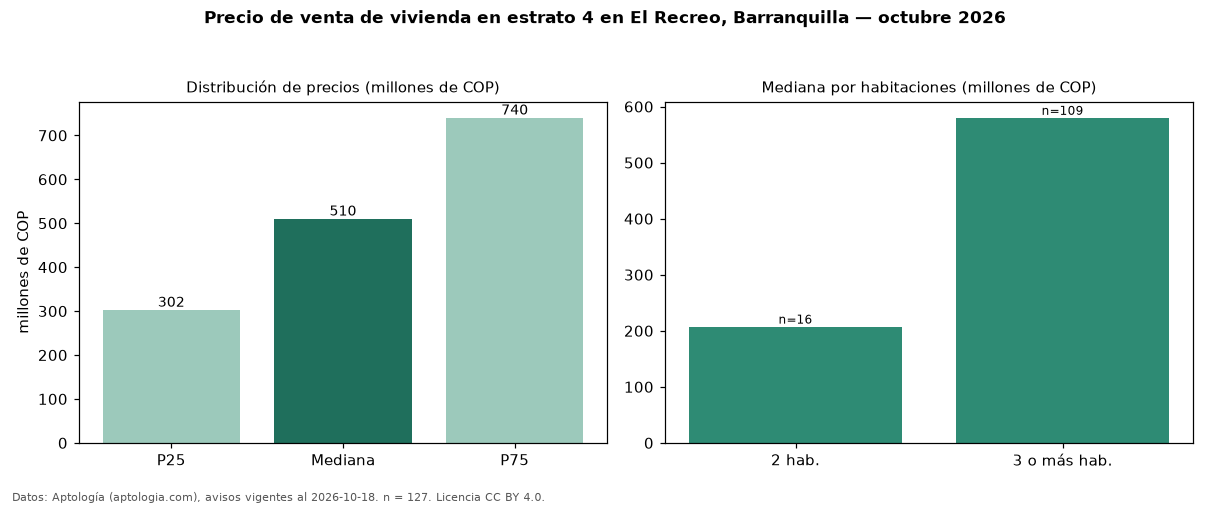

Data behind this chart, as committed beside it:
seccion, metrica, valor, moneda, n
precio, p25, 302500000, COP, 127
precio, mediana, 510000000, COP, 127
precio, p75, 740000000, COP, 127
precio, minimo, 143000000, COP, 127
precio, maximo, 1600000000, COP, 127
m2, mediana_precio_m2, 3385417, COP, 123
m2, area_mediana_m2, 157.0, m2, 123
admin, mediana_admin_mes, 322500, COP, 46
banos, mediana_banos, 2.5, , 
parqueadero, pct_con_parqueadero, 92.1, %, 114
estrato, estrato_mas_frecuente, 4, , 127
habitaciones, 2, 207500000, COP, 16
habitaciones, 3+, 580000000, COP, 109
fuente, fecha_datos, 2026-10-18, , 
fuente, atribucion, https://www.aptologia.com/venta/barranqu…, , 
fuente, licencia, CC BY 4.0, , 
